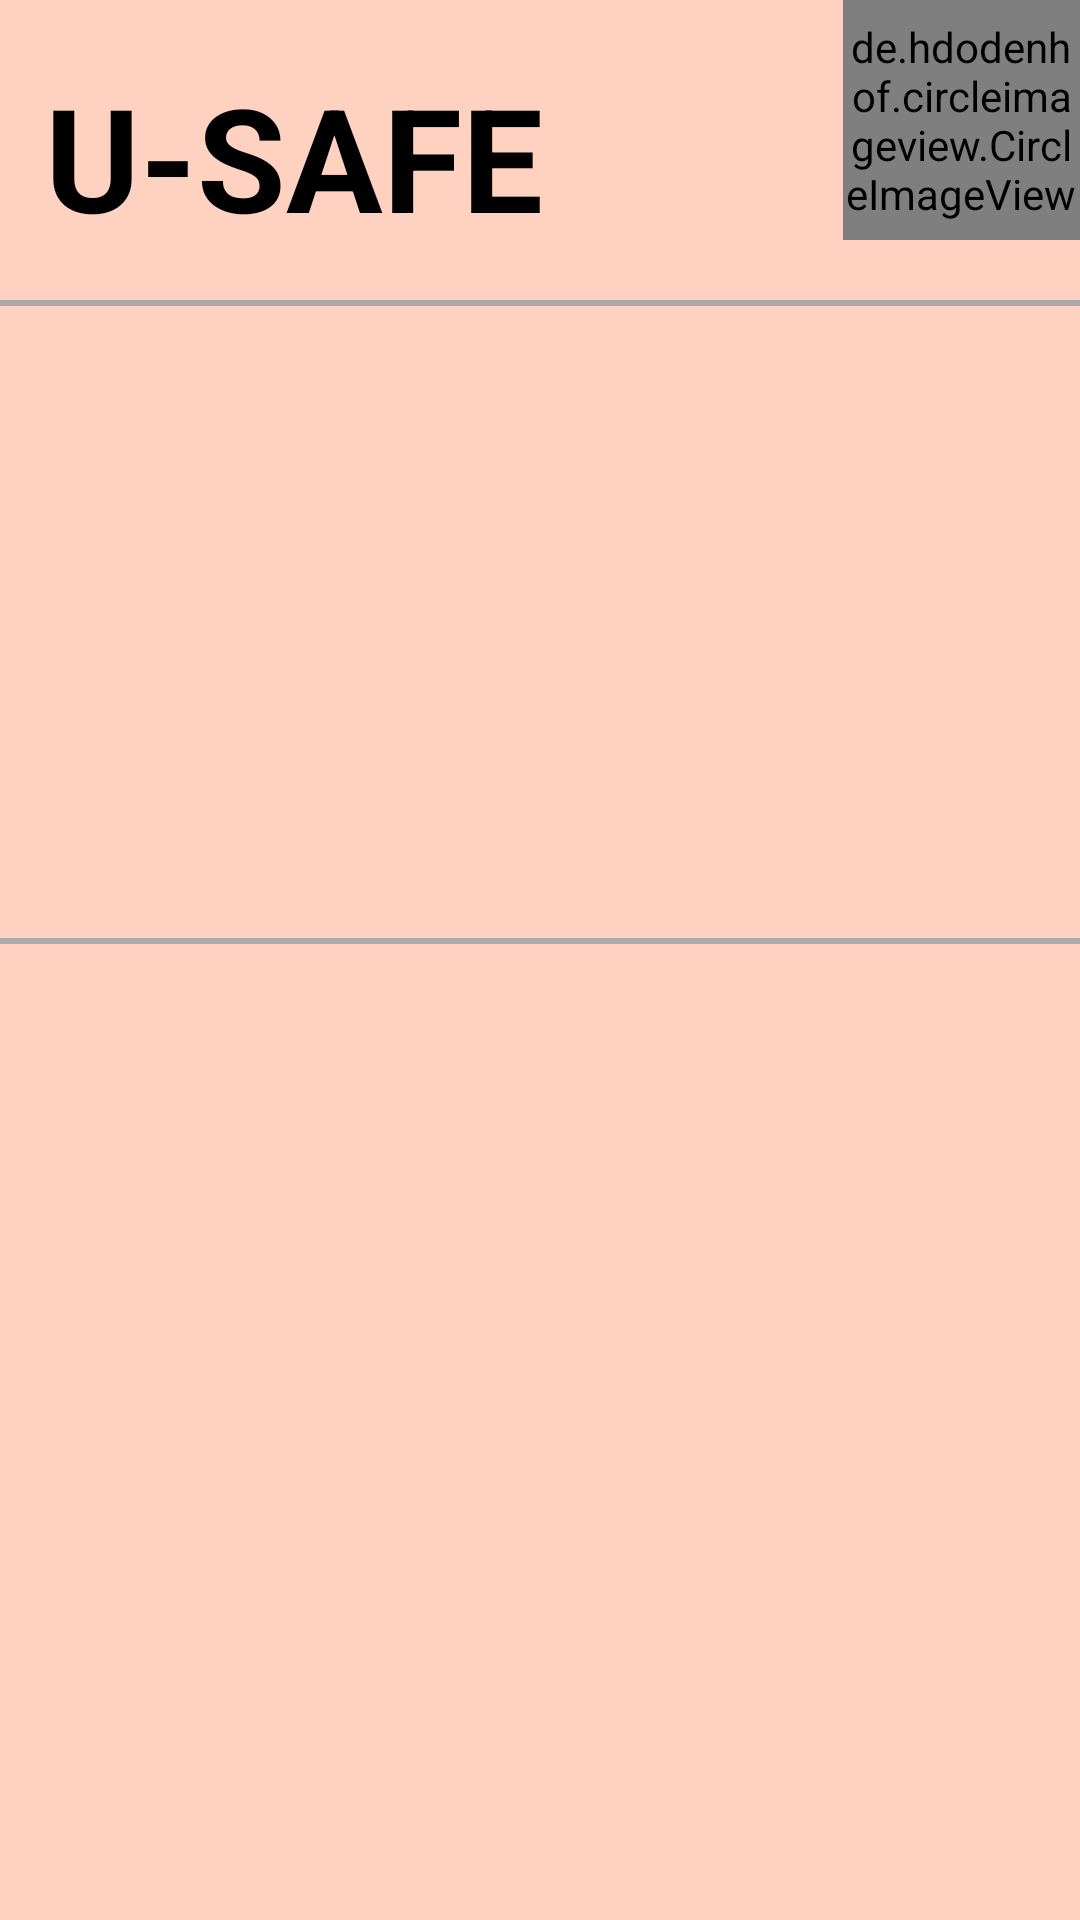

This screen was rendered from an Android layout file. Write that file and the resources it references.
<!-- AndroidManifest.xml: activity theme Theme.Design.NoActionBar -->
<!-- res/layout/activity_main.xml -->
<?xml version="1.0" encoding="utf-8"?>
<LinearLayout xmlns:android="http://schemas.android.com/apk/res/android"
    xmlns:tools="http://schemas.android.com/tools"
    android:layout_width="match_parent"
    android:layout_height="match_parent"
    android:background="#FFD1C1"
    android:orientation="vertical"
    tools:context=".MainActivity">

    <LinearLayout
        android:layout_width="match_parent"
        android:layout_height="wrap_content"
        android:orientation="horizontal">

        <TextView
            android:id="@+id/tv_AppName"
            android:layout_width="wrap_content"
            android:layout_height="wrap_content"
            android:layout_marginStart="15dp"
            android:layout_marginTop="20dp"
            android:text="@string/app_name"
            android:textColor="@color/black"
            android:textSize="48sp"
            android:textStyle="bold" />

        <de.hdodenhof.circleimageview.CircleImageView
            android:id="@+id/circle_prof_pic"
            android:layout_width="wrap_content"
            android:layout_height="80dp"
            android:layout_gravity="center_horizontal"
            android:layout_marginStart="100dp"
            android:layout_marginTop="20dp"
            android:src="@drawable/image_profile" />
    </LinearLayout>


    <LinearLayout
        android:layout_width="match_parent"
        android:layout_height="wrap_content"
        android:orientation="vertical">

        <View
            android:id="@+id/line2"
            android:layout_width="match_parent"
            android:layout_height="2dp"
            android:background="@android:color/darker_gray" />

        <TextView
            android:id="@+id/txtIfNoClass"
            android:layout_width="wrap_content"
            android:layout_height="wrap_content"
            android:layout_gravity="center_horizontal"
            android:text="No Class To Display"
            android:textSize="30sp"
            android:visibility="invisible" />

        <GridView
            android:id="@+id/gv_booked_lessons"
            android:layout_width="wrap_content"
            android:layout_height="200dp"
            android:layout_marginStart="10dp"
            android:layout_marginTop="-30dp"
            android:layout_marginEnd="10dp"
            android:horizontalSpacing="15dp"
            android:numColumns="1"
            android:verticalSpacing="15dp" />

        <View
            android:id="@+id/line"
            android:layout_width="match_parent"
            android:layout_height="2dp"
            android:background="@android:color/darker_gray" />


        <GridView
            android:id="@+id/gv_menu"
            android:layout_width="wrap_content"
            android:layout_height="wrap_content"
            android:layout_marginStart="10dp"
            android:layout_marginTop="30dp"
            android:layout_marginEnd="10dp"
            android:horizontalSpacing="15dp"
            android:numColumns="2"
            android:verticalSpacing="15dp" />
    </LinearLayout>
</LinearLayout>
<!-- resources referenced by this layout -->
<resources>
  <color name="black">#FF000000</color>
  <!-- drawable image_profile: png bitmap (drawable, 55395 bytes) -->
  <string name="app_name">U-SAFE</string>
</resources>
